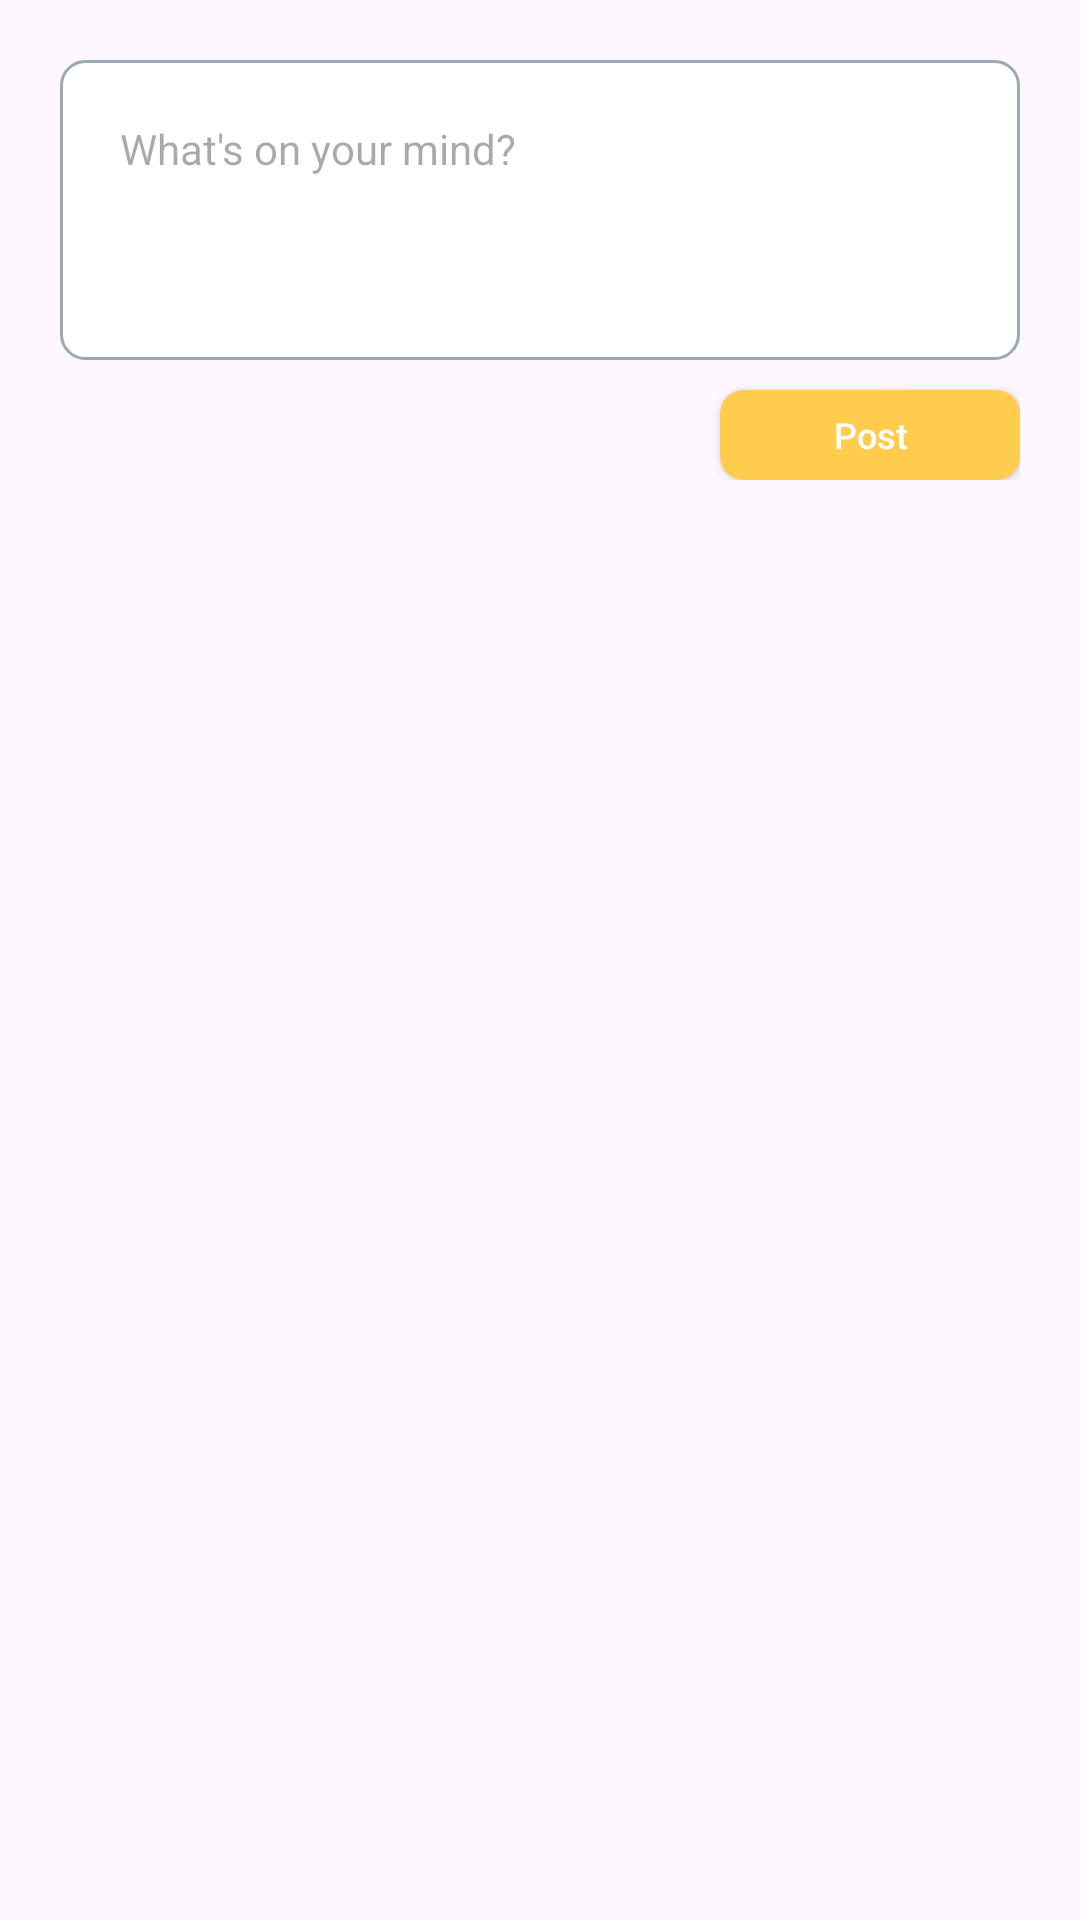

This screen was rendered from an Android layout file. Write that file and the resources it references.
<!-- AndroidManifest.xml: application theme Theme.TwitNow -->
<!-- res/layout/fragment_home.xml -->
<?xml version="1.0" encoding="utf-8"?>
<RelativeLayout xmlns:android="http://schemas.android.com/apk/res/android"
    xmlns:tools="http://schemas.android.com/tools"
    android:layout_width="match_parent"
    android:layout_height="match_parent"
    tools:context=".ChatFragment">

    
    <RelativeLayout
        android:id="@id/post_parent"
        android:layout_width="match_parent"
        android:layout_height="wrap_content"
        android:layout_margin="20dp">
        <EditText
            android:id="@+id/post"
            android:layout_width="match_parent"
            android:layout_height="100dp"
            android:background="@drawable/edittext_rounded_corners"
            android:textSize="14sp"
            android:padding="20dp"
            android:gravity="top"
            android:textColor="#99AAB5"
            android:hint="@string/what_s_on_your_mind"
            tools:ignore="RtlSymmetry" />

        <androidx.appcompat.widget.AppCompatButton
            android:id="@+id/post_btn"
            android:layout_below="@id/post"
            android:layout_width="100dp"
            android:layout_height="30dp"
            android:layout_marginTop="10dp"
            android:layout_alignParentEnd="true"
            android:background="@drawable/button_rounded_corners"
            android:backgroundTint="#FFCC4D"
            android:text="@string/post"
            android:textAllCaps="false"
            android:textColor="@color/white"
            android:textSize="12sp" />
    </RelativeLayout>
    <androidx.recyclerview.widget.RecyclerView
        android:id="@+id/post_recyclerView"
        android:layout_width="match_parent"
        android:layout_below="@+id/post_parent"
        android:layout_height="wrap_content"
        />

</RelativeLayout>
<!-- resources referenced by this layout -->
<resources>
  <color name="white">#FFFFFFFF</color>
  <!-- drawable button_rounded_corners (drawable) -->
  <?xml version="1.0" encoding="utf-8"?>
  <shape xmlns:android="http://schemas.android.com/apk/res/android"
      android:shape="rectangle">
      <solid android:color="#99AAB5" />
      <corners android:radius="8dp" />
  </shape>
  <!-- drawable edittext_rounded_corners (drawable) -->
  <?xml version="1.0" encoding="utf-8"?>
  <selector xmlns:android="http://schemas.android.com/apk/res/android">
  
      <item android:state_pressed="true" android:state_focused="true">
          <shape>
              <solid android:color="#FFFFFF"/>
              <stroke
                  android:width="1dp"
                  android:color="#99AAB5" />
              <corners
                  android:radius="8dp" />
          </shape>
      </item>
  
      <item android:state_pressed="true" android:state_focused="false">
          <shape>
              <solid android:color="#FFFFFF"/>
              <stroke
                  android:width="1dp"
                  android:color="#99AAB5" />
              <corners
                  android:radius="8dp" />
          </shape>
      </item>
  
      <item android:state_pressed="false" android:state_focused="true">
          <shape>
              <solid android:color="#FFFFFF"/>
              <stroke
                  android:width="1dp"
                  android:color="#99AAB5" />
              <corners
                  android:radius="8dp" />
          </shape>
      </item>
  
      <item android:state_pressed="false" android:state_focused="false">
          <shape>
              <solid android:color="#FFFFFF"/>
  
              <stroke
                  android:width="1dp"
                  android:color="#99AAB5" />
              <corners
                  android:radius="8dp" />
          </shape>
      </item>
  
      <item android:state_enabled="true">
          <shape>
              <padding
                  android:left="4dp"
                  android:top="4dp"
                  android:right="4dp"
                  android:bottom="4dp"
                  />
          </shape>
      </item>
  
  </selector>
  <string name="post">Post</string>
  <string name="what_s_on_your_mind">What\'s on your mind?</string>
  <style name="Theme.TwitNow" parent="Base.Theme.TwitNow" />
  <style name="Base.Theme.TwitNow" parent="Theme.Material3.DayNight.NoActionBar">
          
          
      </style>
</resources>
